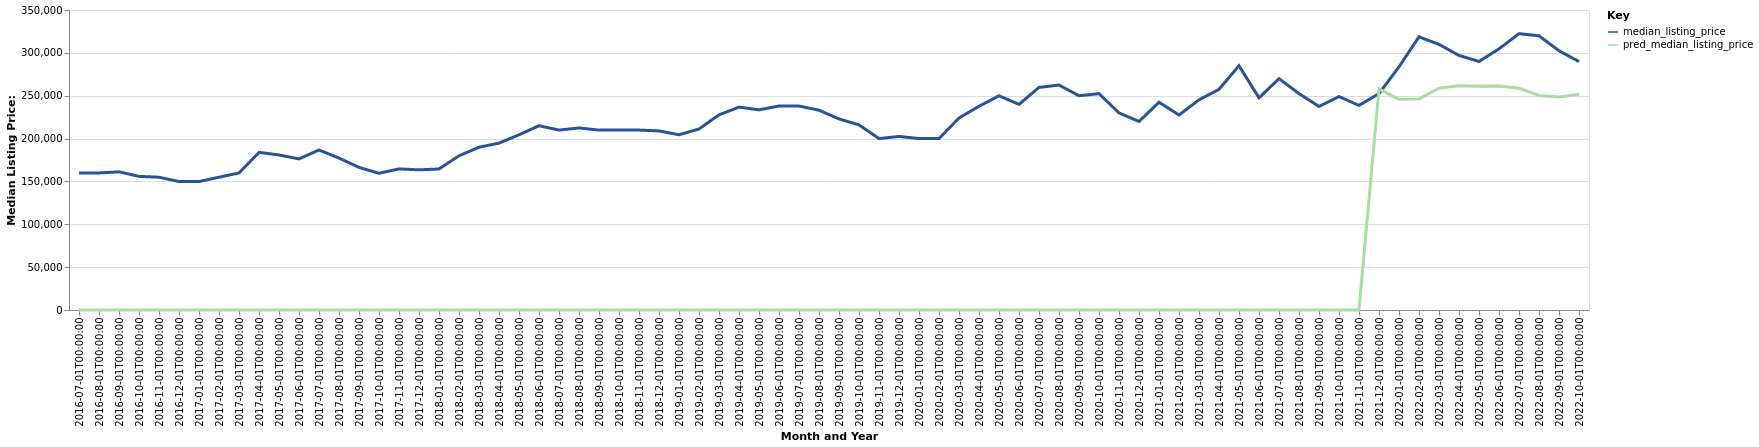

The table this chart was drawn from, first rows:
date, time_idx, median_listing_price, thirty_year_interest_rate_five, month, county_name, active_listing_count, pred_median_listing_price, month_year
2016-07-01, 0, 159700, 3.72, 7, Beaver Dam, WI, 457.0, 0, Jul-2016
2016-08-01, 1, 159900, 3.73, 8, Beaver Dam, WI, 432.0, 0, Aug-2016
2016-09-01, 2, 161200, 3.66, 9, Beaver Dam, WI, 432.0, 0, Sep-2016
2016-10-01, 3, 155900, 3.64, 10, Beaver Dam, WI, 402.0, 0, Oct-2016
2016-11-01, 4, 154900, 3.66, 11, Beaver Dam, WI, 360.0, 0, Nov-2016
2016-12-01, 5, 149900, 3.48, 12, Beaver Dam, WI, 298.0, 0, Dec-2016
2017-01-01, 6, 149900, 3.45, 1, Beaver Dam, WI, 280.0, 0, Jan-2017
2017-02-01, 7, 154925, 3.5, 2, Beaver Dam, WI, 288.0, 0, Feb-2017
2017-03-01, 8, 159900, 3.52, 3, Beaver Dam, WI, 327.0, 0, Mar-2017
2017-04-01, 9, 183900, 4.03, 4, Beaver Dam, WI, 285.0, 0, Apr-2017
2017-05-01, 10, 180900, 4.32, 5, Beaver Dam, WI, 307.0, 0, May-2017
2017-06-01, 11, 176300, 4.2, 6, Beaver Dam, WI, 314.0, 0, Jun-2017
2017-07-01, 12, 186700, 4.19, 7, Beaver Dam, WI, 304.0, 0, Jul-2017
2017-08-01, 13, 177225, 4.3, 8, Beaver Dam, WI, 317.0, 0, Aug-2017
2017-09-01, 14, 166400, 4.1, 9, Beaver Dam, WI, 306.0, 0, Sep-2017
2017-10-01, 15, 159450, 4.05, 10, Beaver Dam, WI, 287.0, 0, Oct-2017
2017-11-01, 16, 164650, 3.94, 11, Beaver Dam, WI, 266.0, 0, Nov-2017
2017-12-01, 17, 163500, 4.03, 12, Beaver Dam, WI, 221.0, 0, Dec-2017
2018-01-01, 18, 164550, 3.93, 1, Beaver Dam, WI, 199.0, 0, Jan-2018
2018-02-01, 19, 179900, 3.83, 2, Beaver Dam, WI, 193.0, 0, Feb-2018
2018-03-01, 20, 189900, 3.94, 3, Beaver Dam, WI, 182.0, 0, Mar-2018
2018-04-01, 21, 194675, 3.95, 4, Beaver Dam, WI, 173.0, 0, Apr-2018
2018-05-01, 22, 204400, 3.99, 5, Beaver Dam, WI, 167.0, 0, May-2018
2018-06-01, 23, 215000, 4.15, 6, Beaver Dam, WI, 177.0, 0, Jun-2018
2018-07-01, 24, 209900, 4.4, 7, Beaver Dam, WI, 220.0, 0, Jul-2018
2018-08-01, 25, 212400, 4.46, 8, Beaver Dam, WI, 243.0, 0, Aug-2018
2018-09-01, 26, 209900, 4.58, 9, Beaver Dam, WI, 267.0, 0, Sep-2018
2018-10-01, 27, 209900, 4.66, 10, Beaver Dam, WI, 280.0, 0, Oct-2018
2018-11-01, 28, 209900, 4.62, 11, Beaver Dam, WI, 257.0, 0, Nov-2018
2018-12-01, 29, 208950, 4.54, 12, Beaver Dam, WI, 227.0, 0, Dec-2018
2019-01-01, 30, 204425, 4.6, 1, Beaver Dam, WI, 205.0, 0, Jan-2019
2019-02-01, 31, 211175, 4.72, 2, Beaver Dam, WI, 186.0, 0, Feb-2019
2019-03-01, 32, 227657, 4.9, 3, Beaver Dam, WI, 184.0, 0, Mar-2019
2019-04-01, 33, 236707, 4.94, 4, Beaver Dam, WI, 187.0, 0, Apr-2019
2019-05-01, 34, 233500, 4.75, 5, Beaver Dam, WI, 196.0, 0, May-2019
2019-06-01, 35, 238000, 4.51, 6, Beaver Dam, WI, 199.0, 0, Jun-2019
2019-07-01, 36, 237950, 4.41, 7, Beaver Dam, WI, 210.0, 0, Jul-2019
2019-08-01, 37, 233109, 4.41, 8, Beaver Dam, WI, 229.0, 0, Aug-2019
2019-09-01, 38, 222923, 4.2, 9, Beaver Dam, WI, 248.0, 0, Sep-2019
2019-10-01, 39, 216000, 4.14, 10, Beaver Dam, WI, 256.0, 0, Oct-2019
2019-11-01, 40, 200000, 3.84, 11, Beaver Dam, WI, 239.0, 0, Nov-2019
2019-12-01, 41, 202499, 3.81, 12, Beaver Dam, WI, 195.0, 0, Dec-2019
2020-01-01, 42, 199999, 3.75, 1, Beaver Dam, WI, 172.0, 0, Jan-2020
2020-02-01, 43, 199999, 3.73, 2, Beaver Dam, WI, 154.0, 0, Feb-2020
2020-03-01, 44, 224000, 3.78, 3, Beaver Dam, WI, 137.0, 0, Mar-2020
2020-04-01, 45, 237700, 3.75, 4, Beaver Dam, WI, 131.0, 0, Apr-2020
2020-05-01, 46, 249900, 3.74, 5, Beaver Dam, WI, 117.0, 0, May-2020
2020-06-01, 47, 239900, 3.72, 6, Beaver Dam, WI, 118.0, 0, Jun-2020
2020-07-01, 48, 259675, 3.49, 7, Beaver Dam, WI, 114.0, 0, Jul-2020
2020-08-01, 49, 262450, 3.65, 8, Beaver Dam, WI, 109.0, 0, Aug-2020
2020-09-01, 50, 249925, 3.33, 9, Beaver Dam, WI, 116.0, 0, Sep-2020
2020-10-01, 51, 252450, 3.28, 10, Beaver Dam, WI, 112.0, 0, Oct-2020
2020-11-01, 52, 229925, 3.21, 11, Beaver Dam, WI, 105.0, 0, Nov-2020
2020-12-01, 53, 219950, 3.07, 12, Beaver Dam, WI, 91.0, 0, Dec-2020
2021-01-01, 54, 242400, 2.99, 1, Beaver Dam, WI, 73.0, 0, Jan-2021
2021-02-01, 55, 227500, 2.93, 2, Beaver Dam, WI, 55.0, 0, Feb-2021
2021-03-01, 56, 245250, 2.88, 3, Beaver Dam, WI, 52.0, 0, Mar-2021
2021-04-01, 57, 257400, 2.84, 4, Beaver Dam, WI, 53.0, 0, Apr-2021
2021-05-01, 58, 285000, 2.71, 5, Beaver Dam, WI, 58.0, 0, May-2021
2021-06-01, 59, 247500, 2.79, 6, Beaver Dam, WI, 65.0, 0, Jun-2021
... 16 more rows
